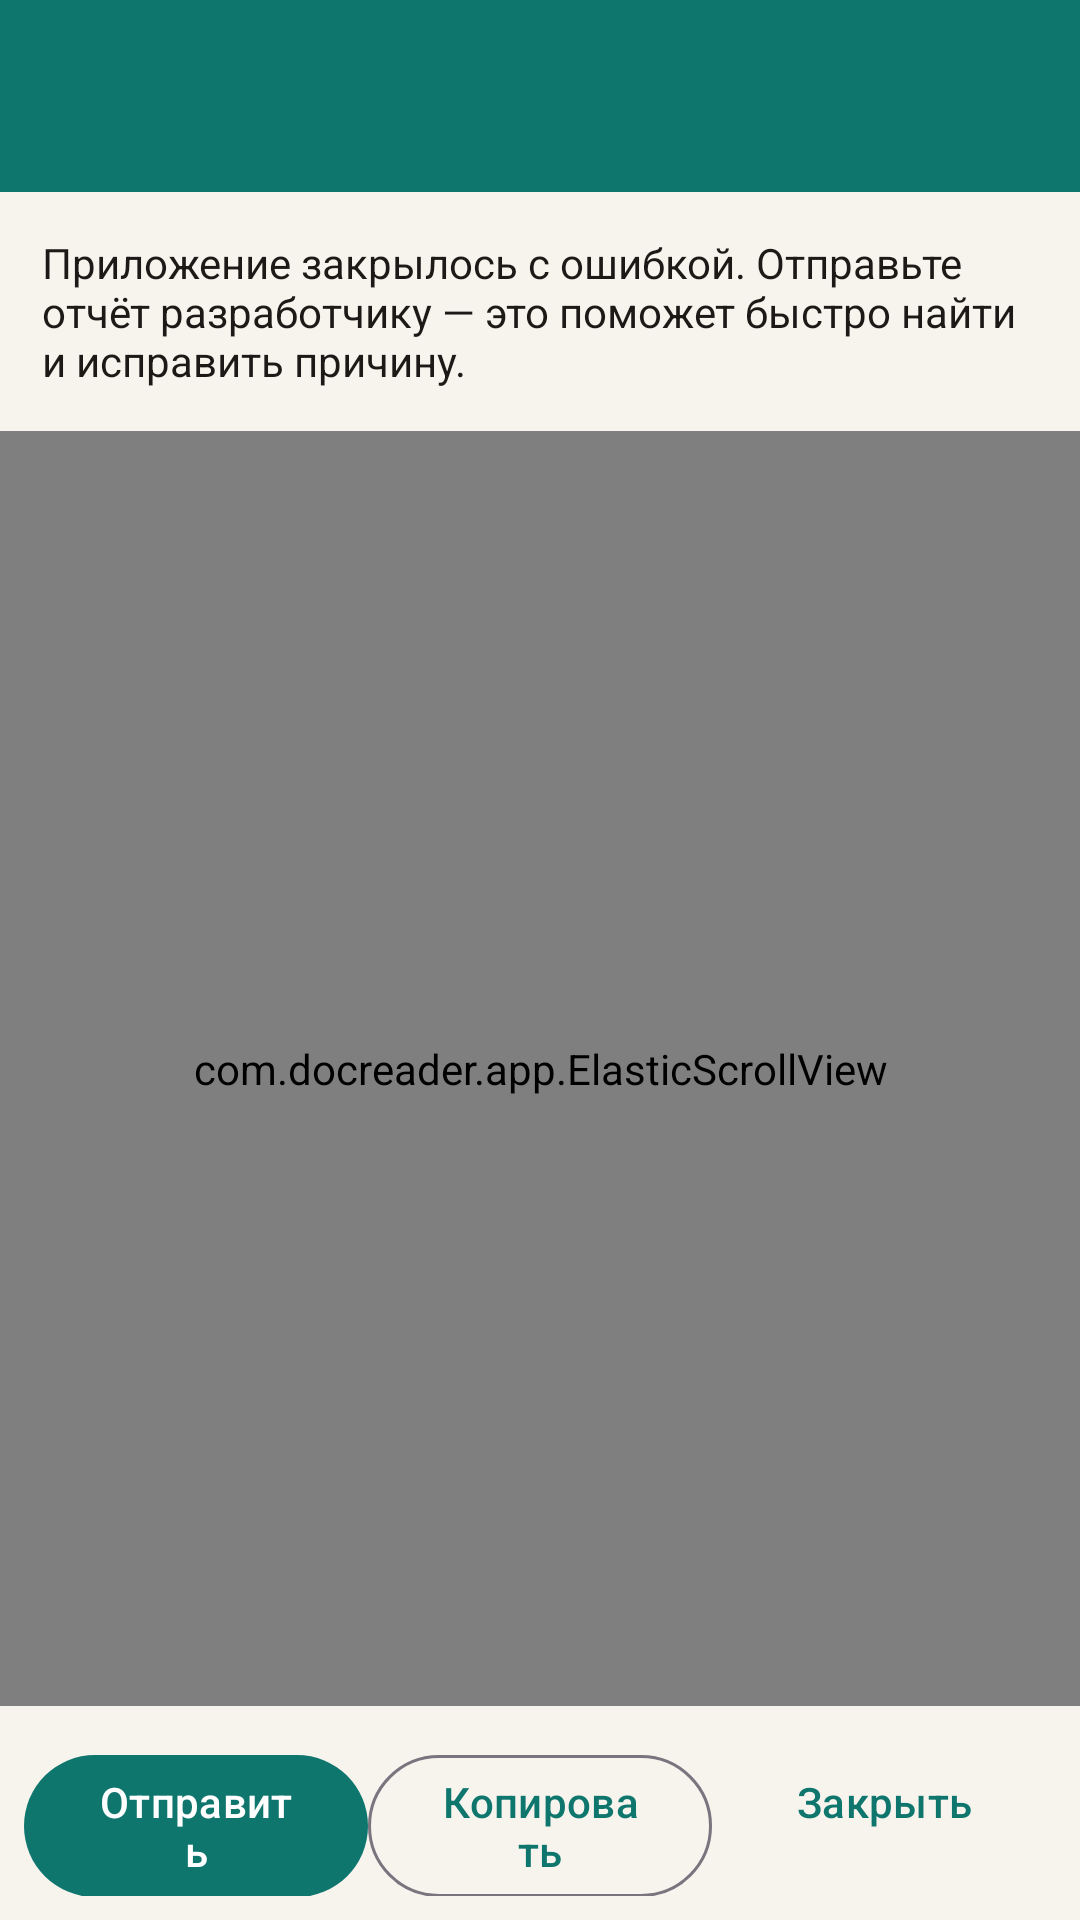

Produce the Android XML layout that renders to this screen, including the resource entries it uses.
<!-- AndroidManifest.xml: application theme Theme.ZIOffice -->
<!-- res/layout/activity_crash.xml -->
<?xml version="1.0" encoding="utf-8"?>
<LinearLayout xmlns:android="http://schemas.android.com/apk/res/android"
    android:orientation="vertical"
    android:layout_width="match_parent"
    android:layout_height="match_parent"
    android:background="@color/paper">

    <com.google.android.material.appbar.MaterialToolbar
        android:id="@+id/toolbar"
        android:layout_width="match_parent"
        android:layout_height="wrap_content"
        android:background="@color/teal_700"
        android:title="Отчёт об ошибке"
        android:titleTextColor="#FFFFFF"
        android:navigationIcon="?attr/homeAsUpIndicator"/>

    <TextView
        android:text="Приложение закрылось с ошибкой. Отправьте отчёт разработчику — это поможет быстро найти и исправить причину."
        android:textColor="@color/ink"
        android:textSize="14sp"
        android:padding="14dp"
        android:layout_width="match_parent"
        android:layout_height="wrap_content"/>

    <com.docreader.app.ElasticScrollView
        android:layout_width="match_parent"
        android:layout_height="0dp"
        android:layout_weight="1">

        <TextView
            android:id="@+id/crashText"
            android:textSize="11sp"
            android:textColor="@color/ink"
            android:typeface="monospace"
            android:textIsSelectable="true"
            android:padding="12dp"
            android:layout_width="match_parent"
            android:layout_height="wrap_content"/>
    </com.docreader.app.ElasticScrollView>

    <LinearLayout
        android:orientation="horizontal"
        android:padding="8dp"
        android:layout_width="match_parent"
        android:layout_height="wrap_content">

        <com.google.android.material.button.MaterialButton
            android:id="@+id/btnSend"
            android:text="Отправить"
            android:layout_width="0dp"
            android:layout_weight="1"
            android:layout_height="wrap_content"/>

        <com.google.android.material.button.MaterialButton
            android:id="@+id/btnCopy"
            android:text="Копировать"
            style="@style/Widget.Material3.Button.OutlinedButton"
            android:layout_width="0dp"
            android:layout_weight="1"
            android:layout_height="wrap_content"/>

        <com.google.android.material.button.MaterialButton
            android:id="@+id/btnClose"
            android:text="Закрыть"
            style="@style/Widget.Material3.Button.TextButton"
            android:layout_width="0dp"
            android:layout_weight="1"
            android:layout_height="wrap_content"/>
    </LinearLayout>
</LinearLayout>
<!-- resources referenced by this layout -->
<resources>
  <color name="ink">#1C1917</color>
  <color name="paper">#F7F4EE</color>
  <color name="teal_700">#0F766E</color>
  <style name="Theme.ZIOffice" parent="Theme.Material3.DayNight.NoActionBar">
          <item name="colorPrimary">@color/teal_700</item>
          <item name="android:statusBarColor">@color/teal_900</item>
          <item name="android:navigationBarColor">@color/paper</item>
          <item name="android:windowBackground">@color/paper</item>
      </style>
  <color name="teal_900">#134E4A</color>
</resources>
